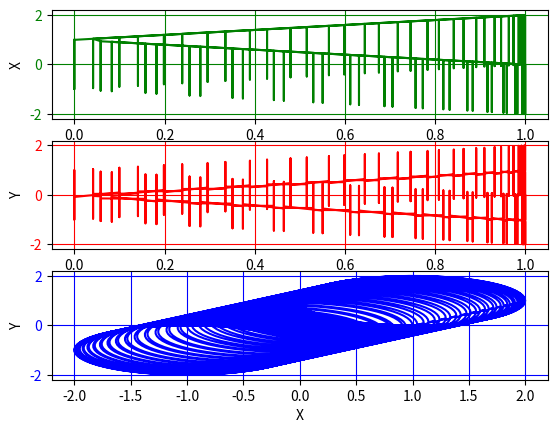

Reproduce this figure in Python.
from mpl_toolkits.mplot3d import Axes3D
import matplotlib.pyplot as plt
import numpy as np


# Count x, y, z
x, y, z = [], [], []
i = 0
while i <= 2 * np.pi:
    j = 0
    while j <= 2 * np.pi:
        x.append(np.sin(i) + np.cos(j))
        y.append(np.sin(i) + np.sin(j))
        z.append((np.sin(i)**2 * np.cos(j)**2 + np.sin(i)**2 * np.sin(j)**2) ** (1 / 2))
        j += 0.1
    i += 0.1

# Create graphics z(x), z(y)
fig1 = plt.figure()
ax1 = fig1.add_subplot(311)

ax1.plot(z, x, label=u'X', color='green')
ax1.set_ylabel(u'X')
ax1.set_xlabel(u'Z')
ax1.grid(True, color='green')
ax1.tick_params(axis='y', which='major', labelcolor='green')

ax2 = fig1.add_subplot(312)
ax2.plot(z, y, label=u'Y', color='red')
ax2.set_ylabel(u'Y')
ax2.set_xlabel(u'Z')
ax2.tick_params(axis='y', which='major', labelcolor='red')
ax2.grid(True, color='red')

ax3 = fig1.add_subplot(313)
ax3.plot(x, y, label=u'Y(x)', color='blue')
ax3.set_ylabel(u'Y')
ax3.set_xlabel(u'X')
ax3.tick_params(axis='y', which='major', labelcolor='blue')
ax3.grid(True, color='blue')

plt.show()
